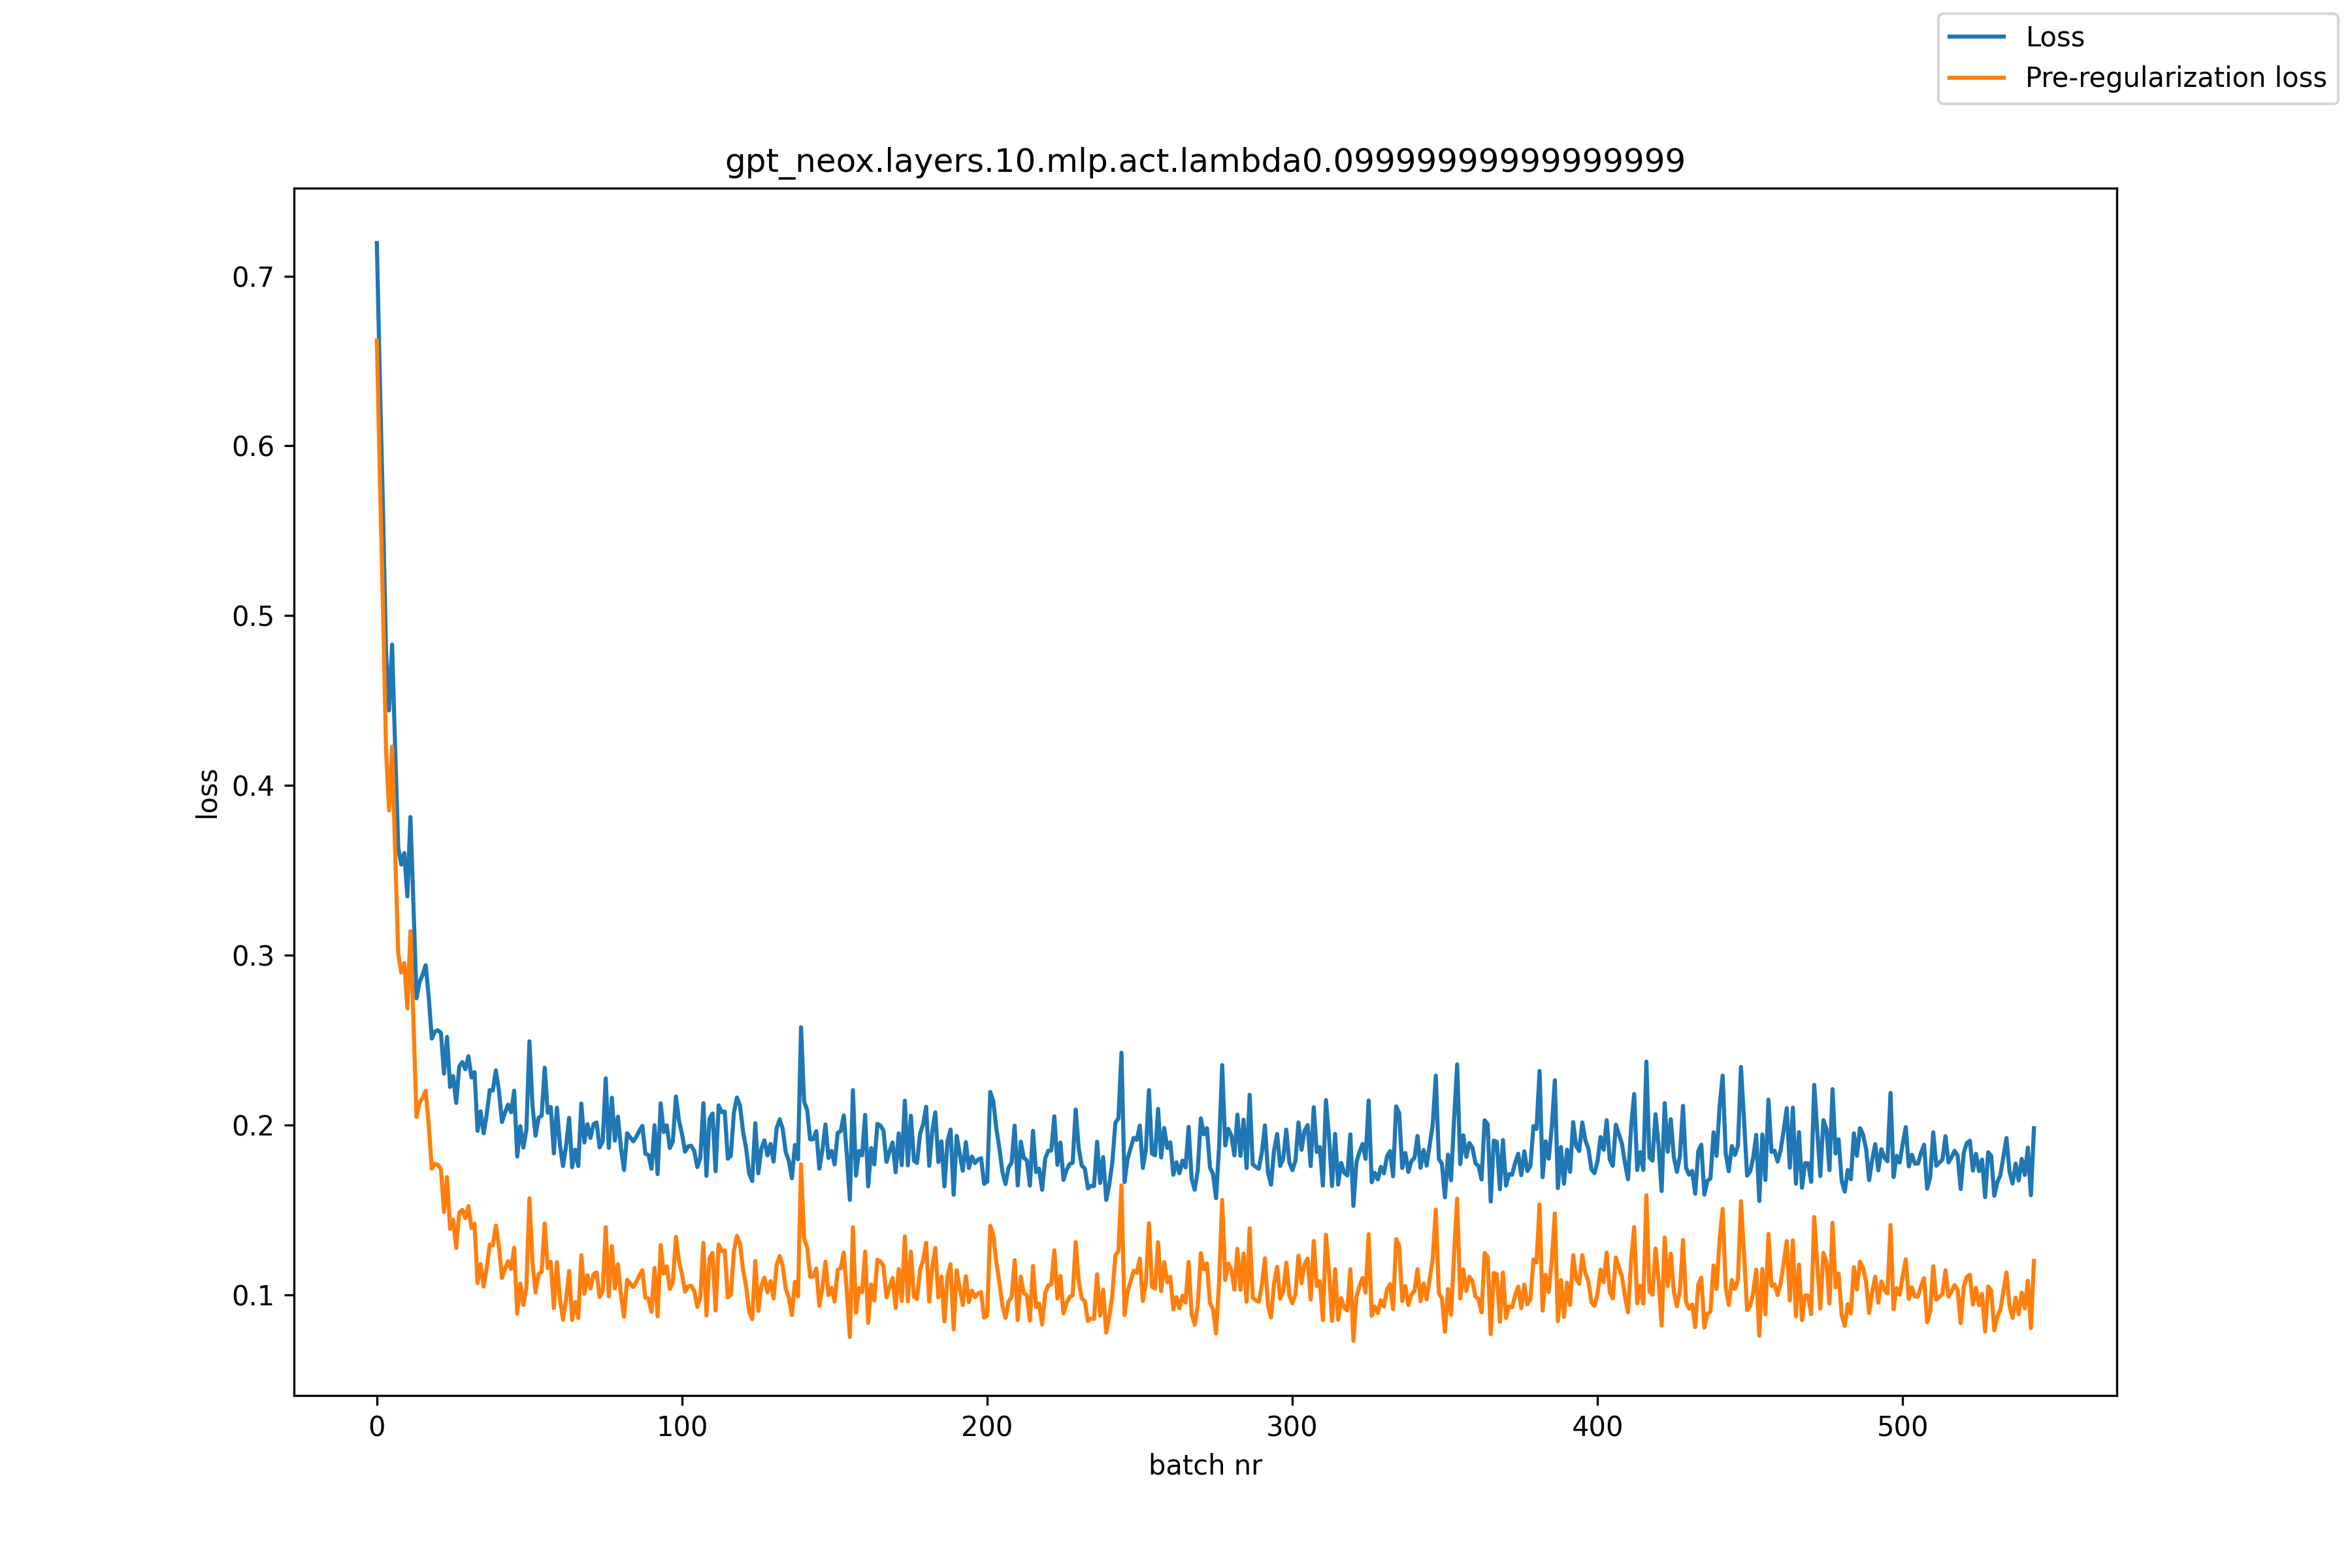

Data behind this chart, as committed beside it:
, loss, pre_reg_loss
0, 0.7194, 0.662
1, 0.6374, 0.5803
2, 0.5633, 0.5059
3, 0.4794, 0.4214
4, 0.4441, 0.3852
5, 0.483, 0.4228
6, 0.4219, 0.3607
7, 0.3635, 0.3011
8, 0.3534, 0.2898
9, 0.3601, 0.2953
10, 0.3346, 0.2686
11, 0.3813, 0.3141
12, 0.3292, 0.2607
13, 0.2746, 0.2047
14, 0.2844, 0.2131
15, 0.2884, 0.2158
16, 0.2941, 0.2201
17, 0.2754, 0.2001
18, 0.2509, 0.1742
19, 0.2549, 0.177
20, 0.2557, 0.1765
21, 0.2542, 0.1739
22, 0.2302, 0.1487
23, 0.2519, 0.1693
24, 0.2223, 0.1388
25, 0.2287, 0.1442
26, 0.213, 0.1275
27, 0.2345, 0.1482
28, 0.237, 0.15
29, 0.2328, 0.1451
30, 0.2404, 0.1522
31, 0.2279, 0.1392
32, 0.2311, 0.1419
33, 0.1965, 0.1069
34, 0.2079, 0.118
35, 0.195, 0.1048
36, 0.2063, 0.1157
37, 0.2205, 0.1296
38, 0.2203, 0.1291
39, 0.2321, 0.1407
40, 0.2202, 0.1285
41, 0.2017, 0.1099
42, 0.2073, 0.1152
43, 0.2119, 0.1197
44, 0.2075, 0.1151
45, 0.2202, 0.1277
46, 0.1813, 0.08874
47, 0.1992, 0.1066
48, 0.1866, 0.09403
49, 0.1972, 0.1046
50, 0.2492, 0.1568
51, 0.2114, 0.119
52, 0.1936, 0.1014
53, 0.2042, 0.1121
54, 0.2054, 0.1134
55, 0.2337, 0.142
56, 0.2071, 0.1156
57, 0.2106, 0.1192
58, 0.1832, 0.09211
59, 0.2101, 0.1192
... 484 more rows
